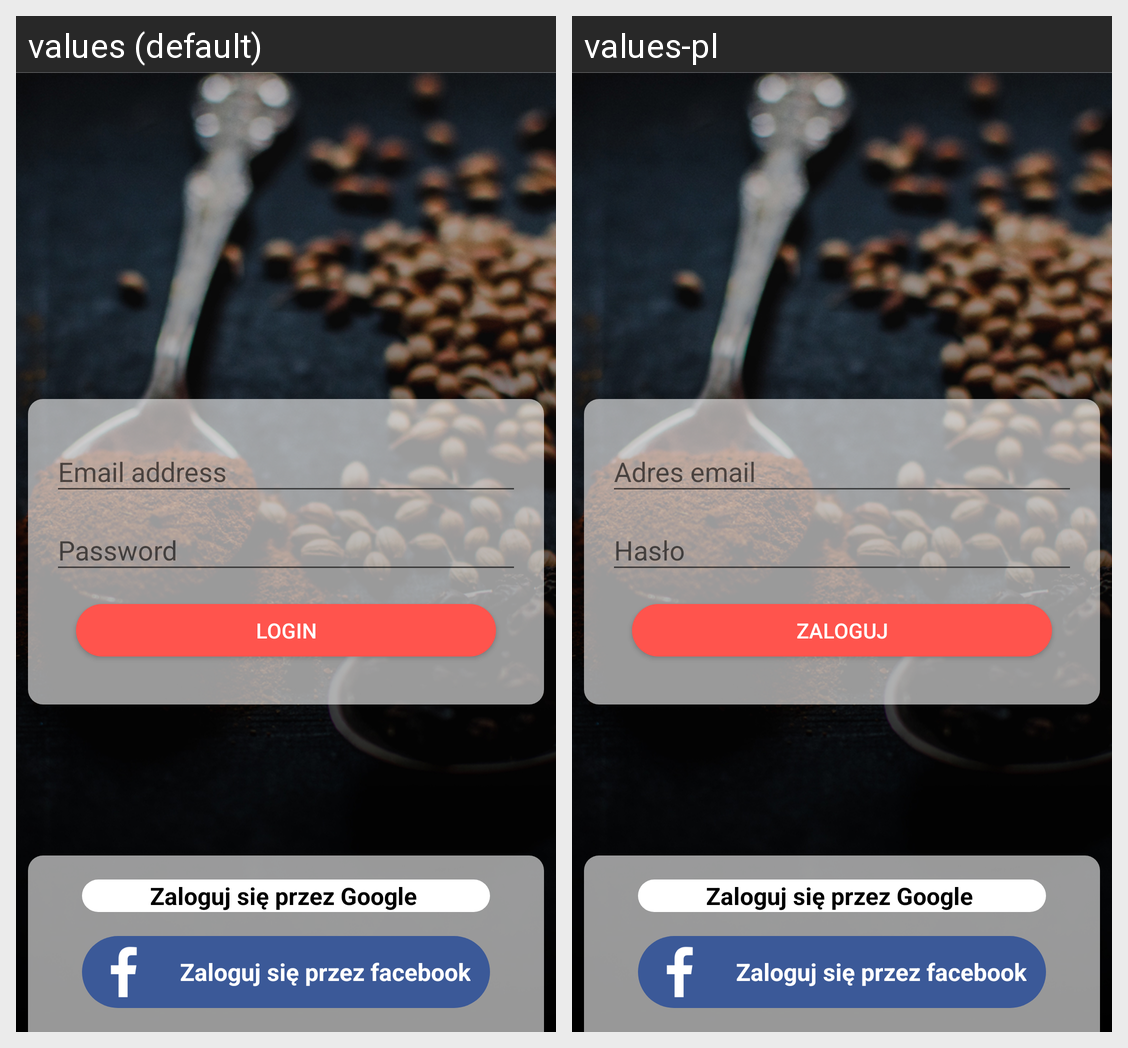

Strings drawn on this Android screen and how each of the app's shown locales translates them:
Android screen res/layout/activity_login.xml rendered under 2 locales, left to right: values (default), values-pl. Device: Nexus 5 (rendered at 1080×1920; each locale shown at half size, 540×960, under a caption strip naming it); theme AppTheme.
Strings drawn on this screen, with the default value and each locale's value (text and hints the layout hard-codes, and strings that could not be matched under every locale, appear in the picture but are not listed):

email_address
  values: Email address
  values-pl: Adres email

password
  values: Password
  values-pl: Hasło

login_action
  values: Login
  values-pl: Zaloguj
